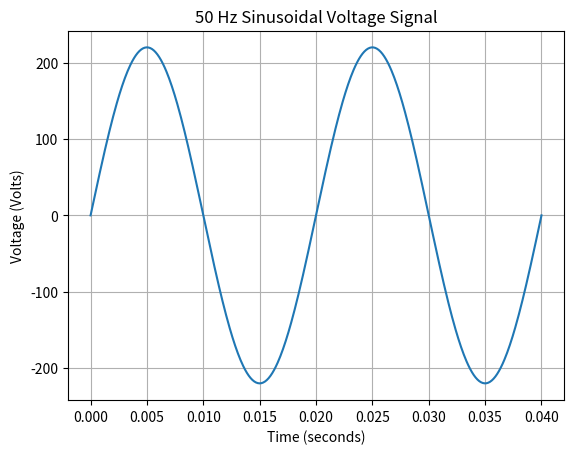

Here is the Python script that generated this plot:
import numpy as np
import matplotlib.pyplot as plt # Import the plotting library

"""
We are going to generate 500 time samples between 0 and 0.04 seconds 
(which represents exactly two full periods of a 50 Hz wave).
Then, we will compute the sine wave values for every single point
instantly without a loop

"""


f = 50  
omega = 2 * np.pi * f  
t = np.linspace(0, 0.04, 500)

v_t = 220 * np.sin(omega * t)

# --- Plotting the Signal ---
plt.plot(t, v_t, label="AC Voltage") # Plots time on X-axis, voltage on Y-axis
plt.title("50 Hz Sinusoidal Voltage Signal")
plt.xlabel("Time (seconds)")
plt.ylabel("Voltage (Volts)")
plt.grid(True) # Adds an engineering grid to the background
plt.show() # Displays the window with the graph
